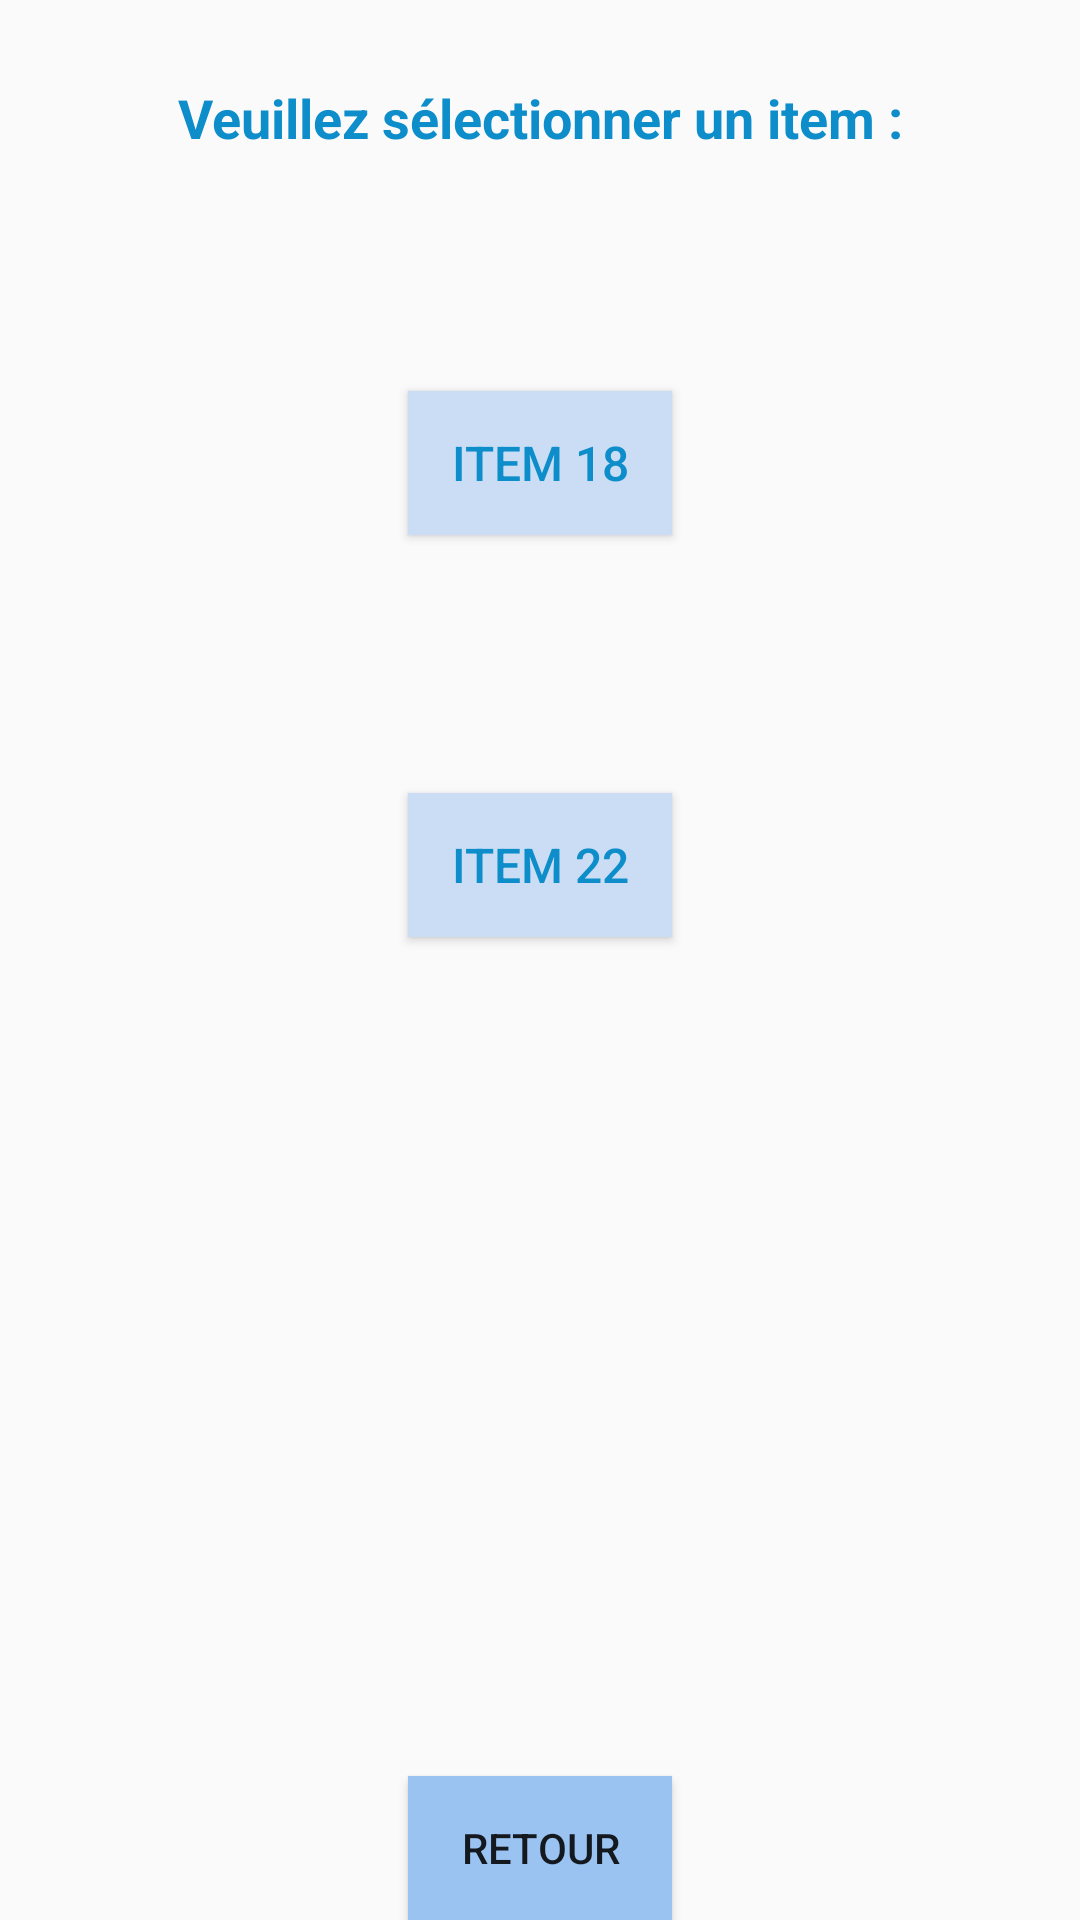

Layout XML and referenced resources for this Android screen:
<!-- AndroidManifest.xml: application theme AppTheme -->
<!-- res/layout/activity_choice_exercise.xml -->
<?xml version="1.0" encoding="utf-8"?>
<RelativeLayout xmlns:android="http://schemas.android.com/apk/res/android"
    xmlns:tools="http://schemas.android.com/tools"
    android:orientation="vertical" android:layout_width="match_parent"
    android:layout_height="match_parent">

    <Button
        android:id="@+id/boutonretour"
        android:layout_width="wrap_content"
        android:layout_height="wrap_content"
        android:layout_gravity="center"
        android:text="@string/retour"
        android:background="#9bc3f1"
        android:layout_alignParentBottom="true"
        android:layout_centerHorizontal="true" />

    <TextView
        android:layout_width="fill_parent"
        android:layout_height="wrap_content"
        android:text="@string/choiceExercise"
        android:textColor="#0d8dc9"
        android:textSize="18sp"
        android:textStyle="bold"
        android:layout_gravity="center"
        android:id="@+id/textView"
        android:textAlignment="center"
        android:layout_alignParentTop="true"
        android:layout_alignParentStart="true"
        android:layout_marginTop="27dp" />

    <Button
        android:text="@string/item18"
        android:layout_width="wrap_content"
        android:layout_height="wrap_content"
        android:layout_below="@+id/textView"
        android:textColor="#0d8dc9"
        android:textSize="16sp"
        android:background="#caddf4"
        android:layout_centerHorizontal="true"
        android:layout_marginTop="79dp"
        android:id="@+id/button"/>

    <Button
        android:text="@string/item22"
        android:layout_width="wrap_content"
        android:layout_height="wrap_content"
        android:layout_below="@+id/button"
        android:textColor="#0d8dc9"
        android:textSize="16sp"
        android:background="#caddf4"
        android:layout_centerHorizontal="true"
        android:layout_marginTop="86dp"
        android:id="@+id/button2" />

</RelativeLayout>
<!-- resources referenced by this layout -->
<resources>
  <string name="choiceExercise">Veuillez sélectionner un item :</string>
  <string name="item18">Item 18</string>
  <string name="item22">Item 22</string>
  <string name="retour">Retour</string>
  <style name="AppTheme" parent="Base.Theme.AppCompat.Light.DarkActionBar">
          
          <item name="colorPrimary">@color/colorPrimary</item>
          <item name="colorPrimaryDark">@color/colorPrimaryDark</item>
          <item name="colorAccent">@color/colorAccent</item>
      </style>
  <color name="colorPrimary">#3F51B5</color>
  <color name="colorPrimaryDark">#0905cc</color>
  <color name="colorAccent">#40f2ff</color>
</resources>
